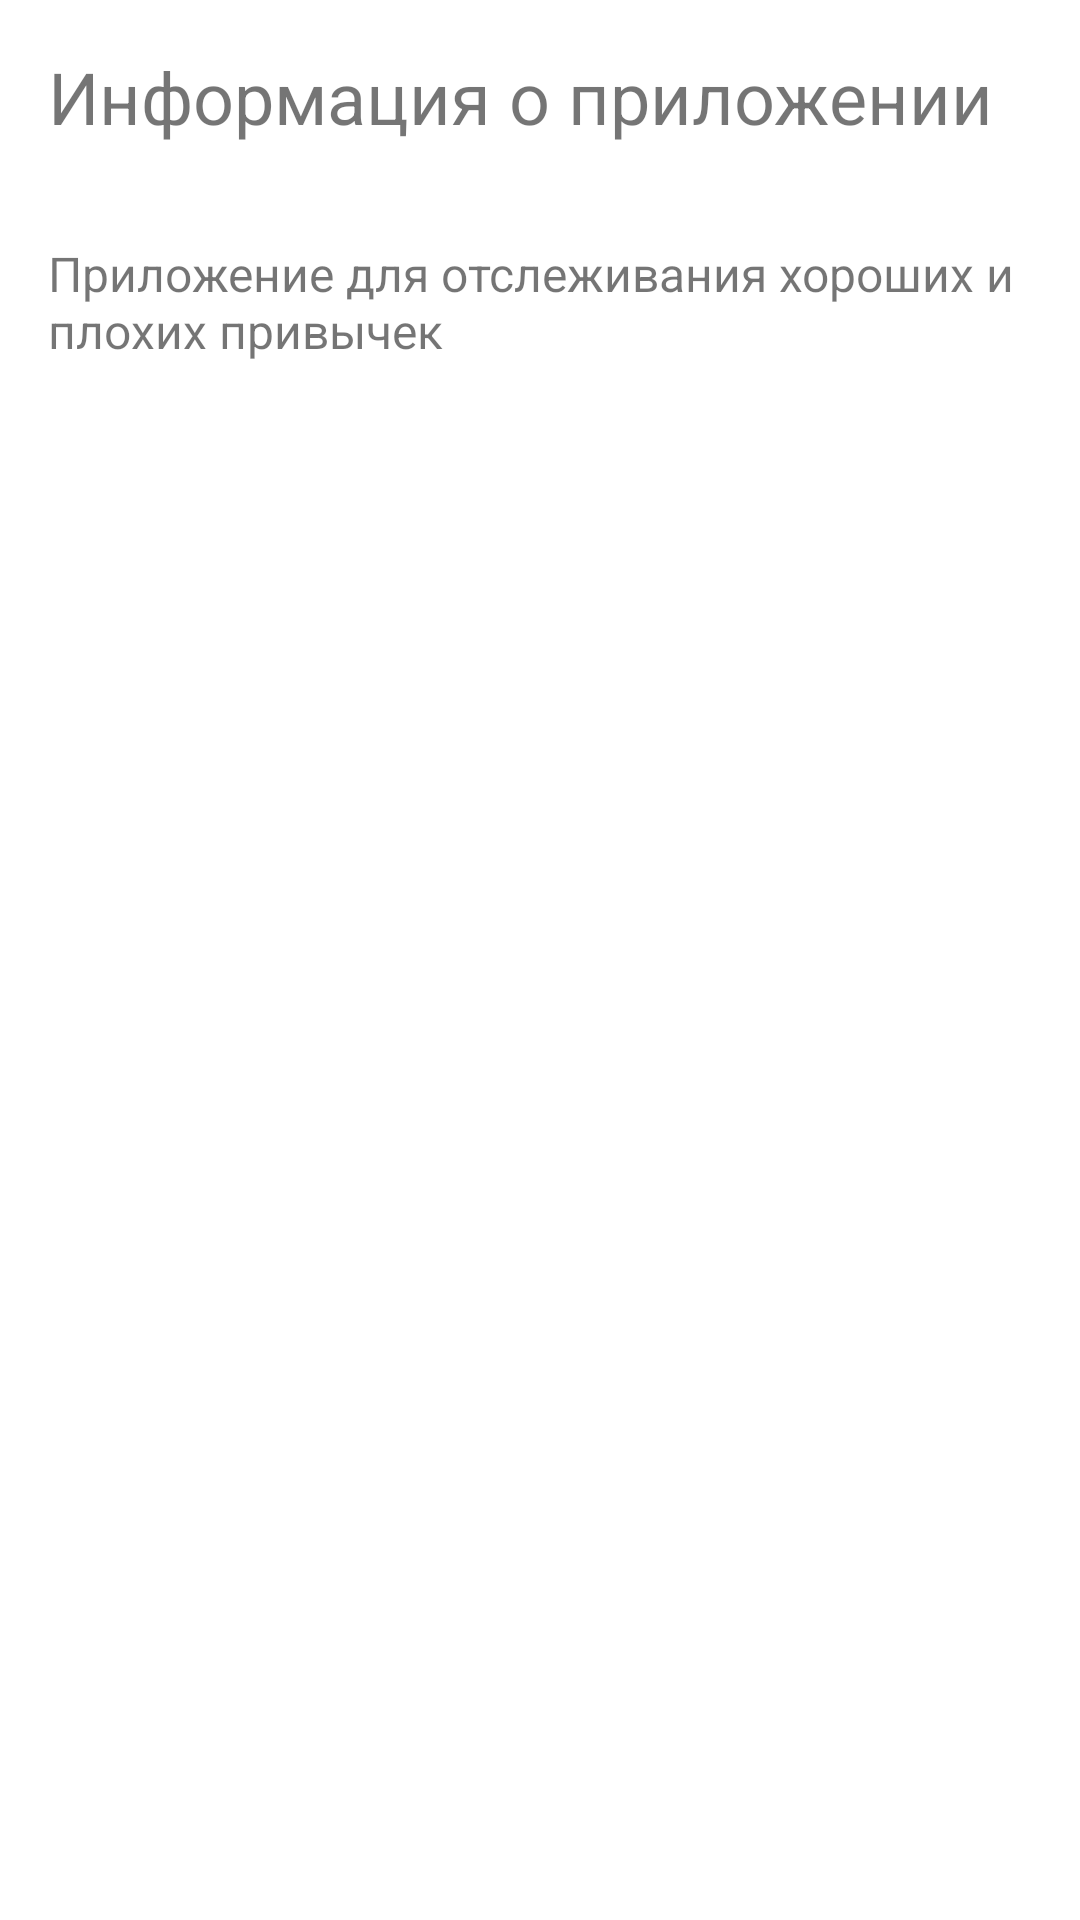

Here is an Android app screen rendered from its layout file. Give the layout XML and the strings, colors and styles it references.
<!-- AndroidManifest.xml: fallback theme Theme.MaterialComponents.DayNight.NoActionBar -->
<!-- res/layout/fragment_info.xml -->
<?xml version="1.0" encoding="utf-8"?>
<LinearLayout
    xmlns:android="http://schemas.android.com/apk/res/android"
    android:id="@+id/info"
    android:layout_width="match_parent"
    android:layout_height="match_parent"
    android:orientation="vertical">

    <TextView
        android:layout_width="wrap_content"
        android:layout_height="wrap_content"
        android:text="@string/info_about_app_title"
        android:textSize="24sp"
        android:padding="16dp" />

    <TextView
        android:layout_width="wrap_content"
        android:layout_height="wrap_content"
        android:text="@string/info_about_app_description"
        android:textSize="16sp"
        android:padding="16dp" />

</LinearLayout>
<!-- resources referenced by this layout -->
<resources>
  <string name="info_about_app_description">Приложение для отслеживания хороших и плохих привычек</string>
  <string name="info_about_app_title">Информация о приложении</string>
</resources>
